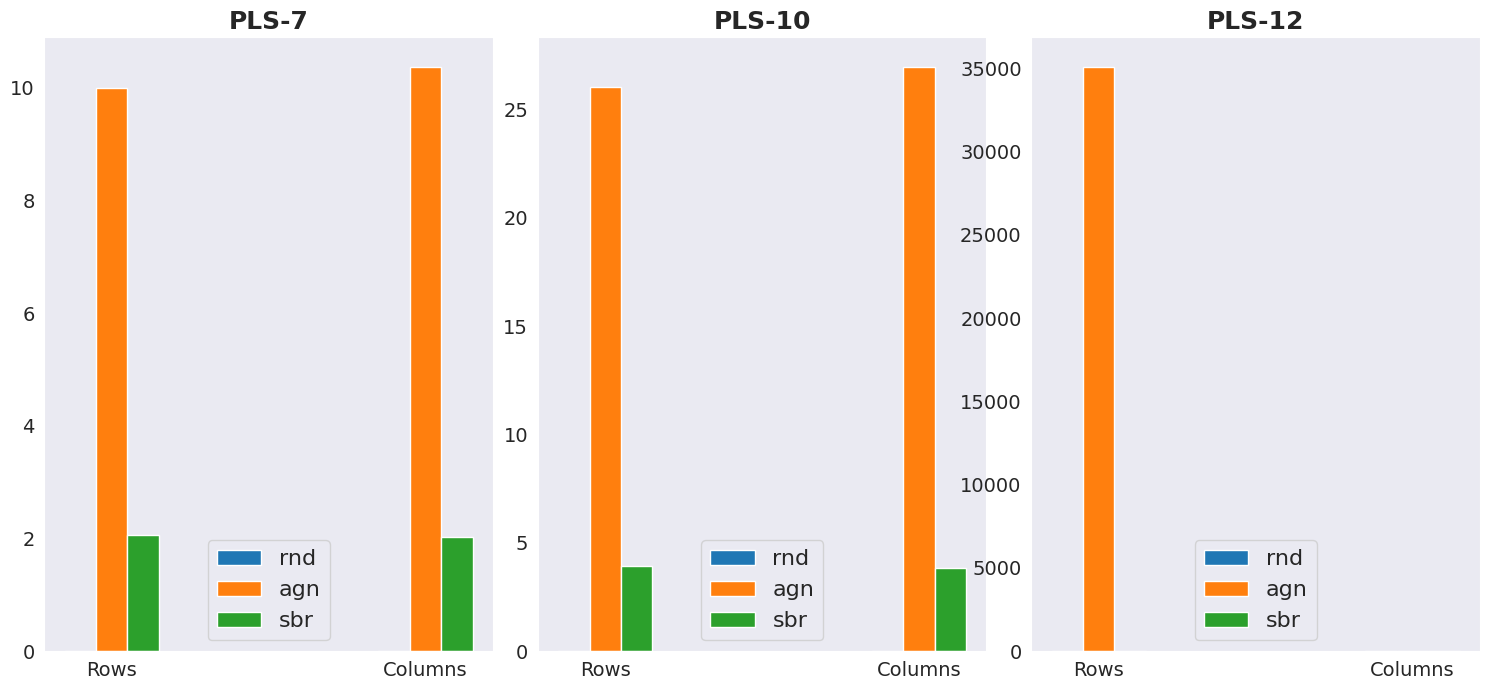

Python code for this plot:
# Author: Mattia Silvestri

"""
    Utility script to visualize multiple histograms in the same plot.
"""

import matplotlib.pyplot as plt
import numpy as np
import seaborn as sns

########################################################################################################################


def make_bars(ax, title, rnd, agn, sbr):
    labels = ['Rows', 'Columns']
    x = np.arange(len(labels))  # the label locations
    width = 0.1  # the width of the bars

    ax.bar(x - width, rnd, width, label='rnd')
    ax.bar(x, agn, width, label='agn')
    ax.bar(x + width, sbr, width, label='sbr')

    ax.set_title(title, fontweight='bold', fontsize='18')
    ax.set_xticks(x)
    ax.set_xticklabels(labels)
    ax.tick_params(labelsize=14)
    ax.legend(loc='lower center', fontsize=16)

########################################################################################################################


if __name__ == '__main__':
    # This is an example on how you can make histograms for constraints violations
    sns.set_style('dark')
    plt.rcParams["figure.figsize"] = (15, 7)
    fig, (ax1, ax2, ax3) = plt.subplots(1, 3)
    pls7 = np.asarray([[0, 0], [10.002, 10.378], [2.056, 2.030]])
    pls10 = np.asarray([[0, 0], [26.035, 26.987], [3.948, 3.852]])
    pls12 = np.asarray([[0, 0], [35089, 38.109], [8.545, 10.047]])
    make_bars(ax1, title='PLS-7', rnd=pls7[0], agn=pls7[1], sbr=pls7[2])
    make_bars(ax2, title='PLS-10', rnd=pls10[0], agn=pls10[1], sbr=pls10[2])
    make_bars(ax3, title='PLS-12', rnd=pls12[0], agn=pls12[1], sbr=pls12[2])
    fig.tight_layout()
    plt.subplots_adjust(wspace=0.1, hspace=0)
    plt.show()
